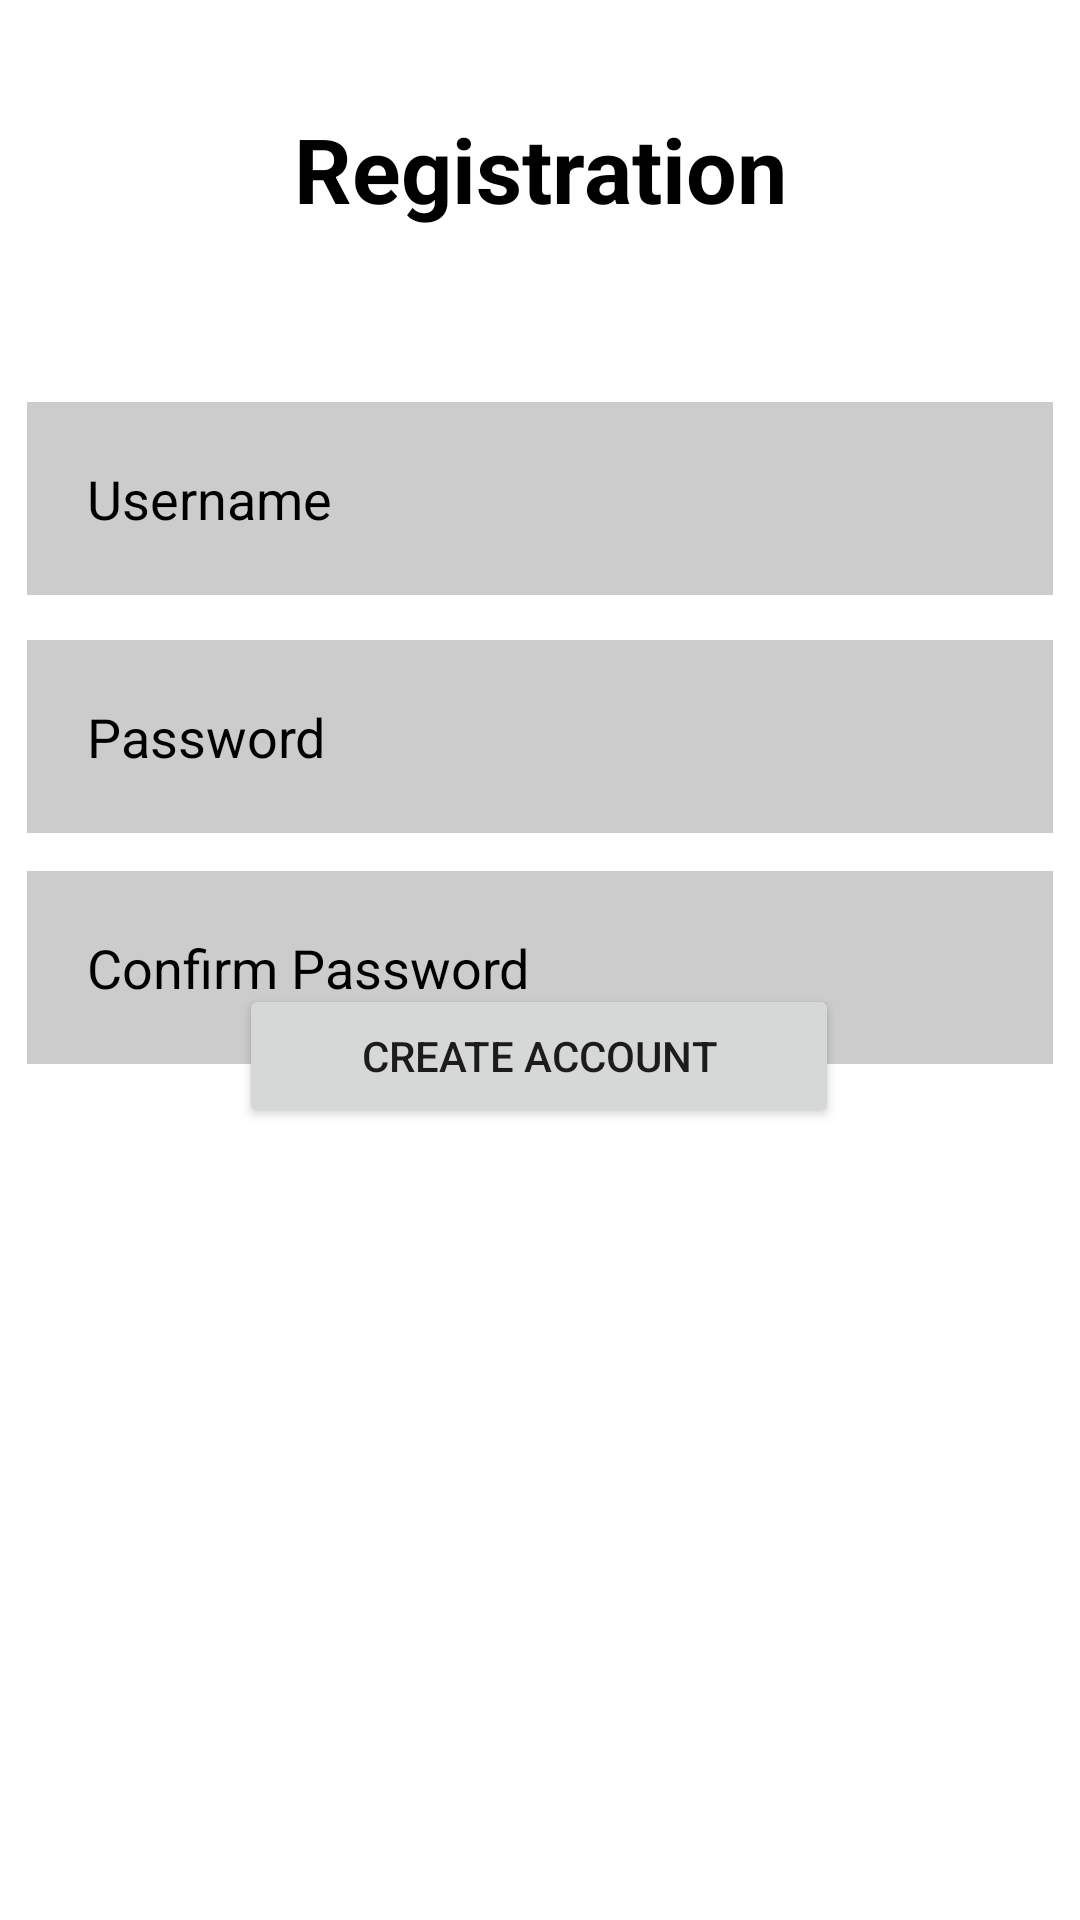

Layout XML and referenced resources for this Android screen:
<!-- AndroidManifest.xml: application theme Theme.EventTrackerApp -->
<!-- res/layout/activity_registration.xml -->
<?xml version="1.0" encoding="utf-8"?>
<androidx.constraintlayout.widget.ConstraintLayout xmlns:android="http://schemas.android.com/apk/res/android"
    xmlns:app="http://schemas.android.com/apk/res-auto"
    xmlns:tools="http://schemas.android.com/tools"
    android:layout_width="match_parent"
    android:layout_height="match_parent"
    tools:context=".Registration">


    <TextView
        android:id="@+id/account_creation"
        android:layout_width="0dp"
        android:layout_height="wrap_content"
        android:layout_marginStart="49dp"
        android:layout_marginTop="36dp"
        android:layout_marginEnd="49dp"
        android:gravity="center"
        android:text="Registration"
        android:textColor="@color/black"
        android:textSize="30dp"
        android:textStyle="bold"
        app:layout_constraintEnd_toEndOf="parent"
        app:layout_constraintHorizontal_bias="0.0"
        app:layout_constraintStart_toStartOf="parent"
        app:layout_constraintTop_toTopOf="parent" />

    <EditText
        android:id="@+id/username"
        android:layout_width="0dp"
        android:layout_height="wrap_content"
        android:layout_below="@+id/account_creation"
        android:layout_marginStart="9dp"
        android:layout_marginTop="134dp"
        android:layout_marginEnd="9dp"
        android:background="#3000"
        android:drawableLeft="@drawable/ic_baseline_person_outline_24"
        android:drawablePadding="20dp"
        android:hint="Username"
        android:padding="20dp"
        android:textColor="@color/black"
        android:textColorHint="@color/black"
        app:layout_constraintEnd_toEndOf="parent"
        app:layout_constraintStart_toStartOf="parent"
        app:layout_constraintTop_toTopOf="parent" />

    <EditText
        android:id="@+id/password"
        android:layout_width="0dp"
        android:layout_height="wrap_content"
        android:layout_below="@+id/username"
        android:layout_marginStart="9dp"
        android:layout_marginTop="15dp"
        android:layout_marginEnd="9dp"
        android:background="#3000"
        android:drawableLeft="@drawable/ic_baseline_privacy_tip_24"
        android:drawablePadding="20dp"
        android:hint="Password"
        android:inputType="textPassword"
        android:padding="20dp"
        android:textColor="@color/black"
        android:textColorHint="@color/black"
        app:layout_constraintEnd_toEndOf="parent"
        app:layout_constraintStart_toStartOf="parent"
        app:layout_constraintTop_toBottomOf="@+id/username" />

    <EditText
        android:id="@+id/confirm_password"
        android:layout_width="0dp"
        android:layout_height="wrap_content"
        android:layout_below="@+id/password"
        android:layout_marginStart="9dp"
        android:layout_marginTop="92dp"
        android:layout_marginEnd="9dp"
        android:background="#3000"
        android:drawableLeft="@drawable/ic_baseline_privacy_tip_24"
        android:drawablePadding="20dp"
        android:hint="Confirm Password"
        android:inputType="textPassword"
        android:padding="20dp"
        android:textColor="@color/black"
        android:textColorHint="@color/black"
        app:layout_constraintEnd_toEndOf="parent"
        app:layout_constraintHorizontal_bias="0.0"
        app:layout_constraintStart_toStartOf="parent"
        app:layout_constraintTop_toBottomOf="@+id/username" />

    <Button
        android:id="@+id/create_button"
        android:layout_width="200dp"
        android:layout_height="wrap_content"
        android:layout_marginBottom="264dp"
        android:text="Create Account"
        app:layout_constraintBottom_toBottomOf="parent"
        app:layout_constraintEnd_toEndOf="parent"
        app:layout_constraintHorizontal_bias="0.497"
        app:layout_constraintStart_toStartOf="parent" />

</androidx.constraintlayout.widget.ConstraintLayout>
<!-- resources referenced by this layout -->
<resources>
  <style name="Theme.EventTrackerApp" parent="Theme.MaterialComponents.DayNight.NoActionBar">
          
          <item name="colorPrimary">@color/purple_500</item>
          <item name="colorPrimaryVariant">@color/purple_700</item>
          <item name="colorOnPrimary">@color/white</item>
          
          <item name="colorSecondary">@color/teal_200</item>
          <item name="colorSecondaryVariant">@color/teal_700</item>
          <item name="colorOnSecondary">@color/black</item>
          
          <item name="android:statusBarColor">?attr/colorPrimaryVariant</item>
          
      </style>
  <!-- not gathered from this repository: default colours our renderer supplied (Android Studio template values) -->
  <color name="purple_500">#FF6200EE</color>
  <color name="purple_700">#FF3700B3</color>
  <color name="teal_200">#FF03DAC5</color>
  <color name="teal_700">#FF018786</color>
  <color name="black">#FF000000</color>
  <color name="white">#FFFFFFFF</color>
</resources>
